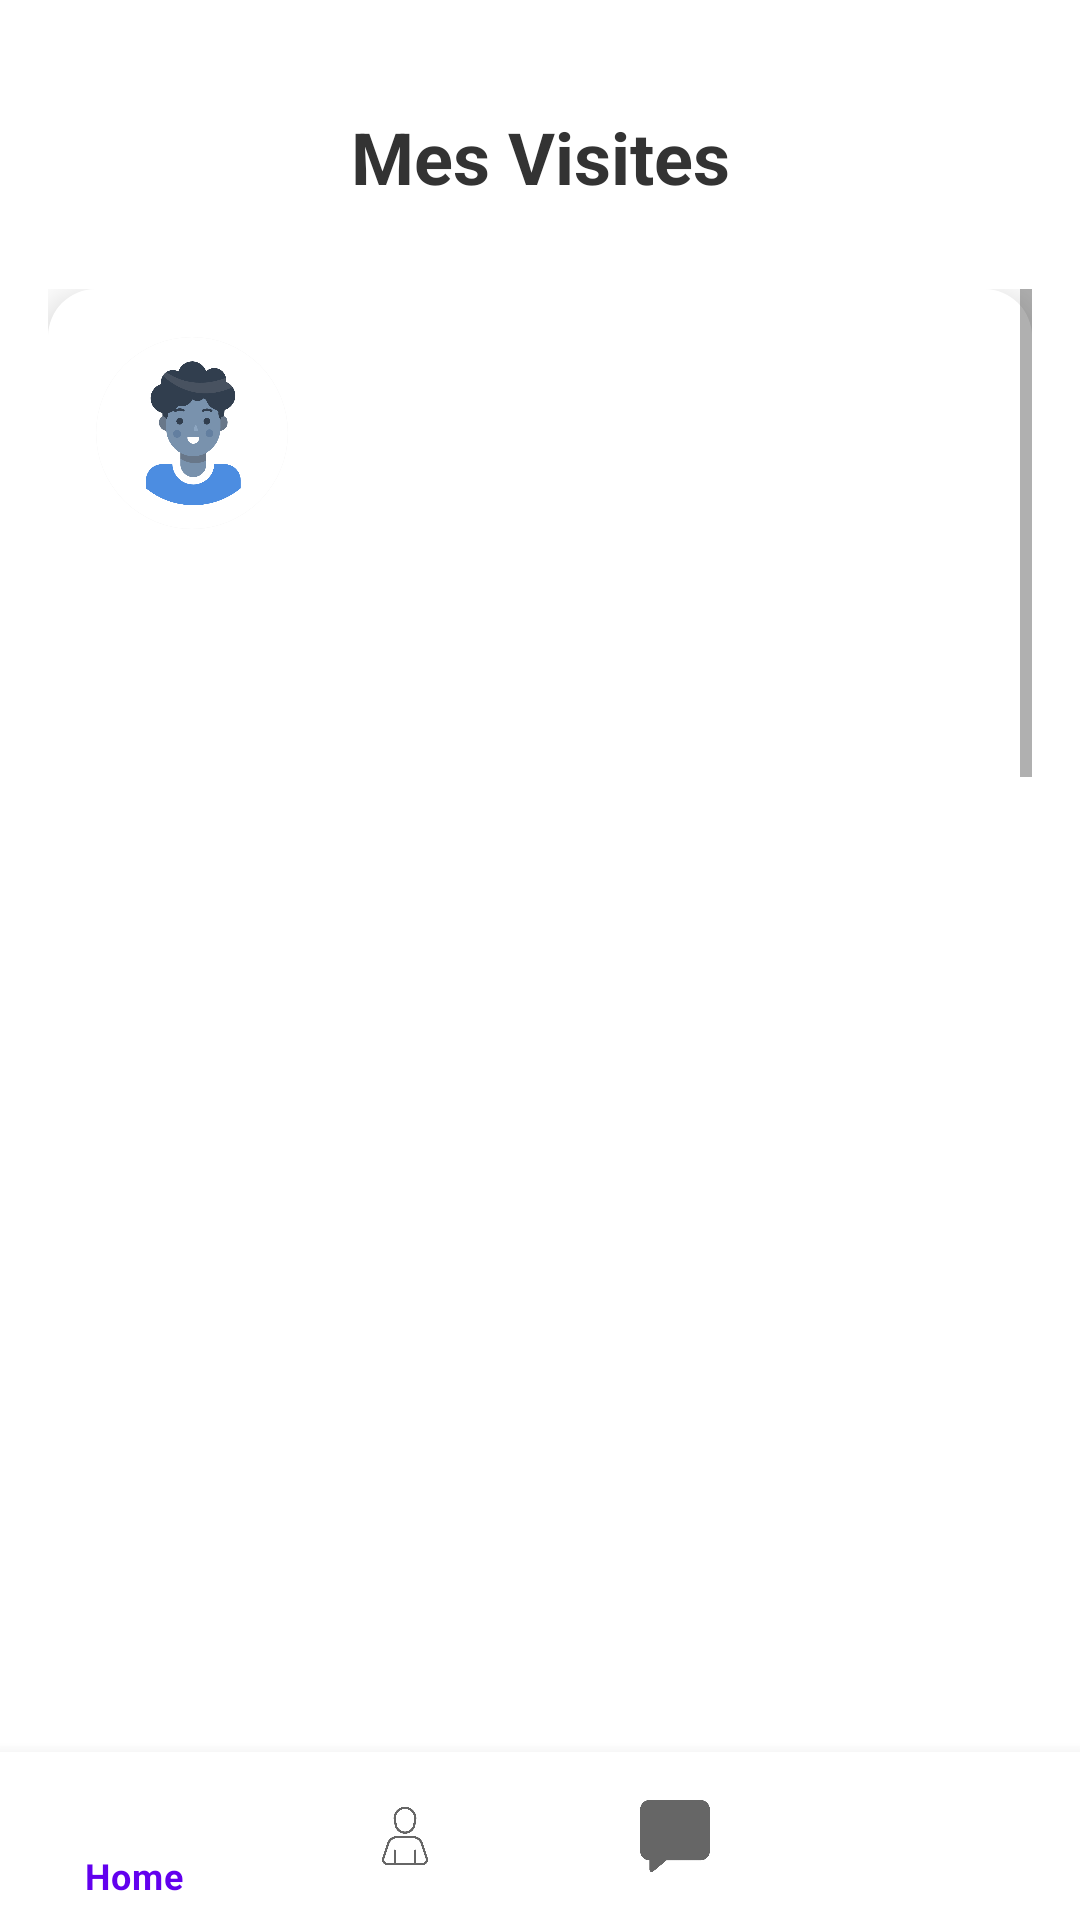

Layout XML and referenced resources for this Android screen:
<!-- AndroidManifest.xml: application theme Theme.Chatnest -->
<!-- res/layout/activity_visites.xml -->
<androidx.constraintlayout.widget.ConstraintLayout xmlns:android="http://schemas.android.com/apk/res/android"
    xmlns:app="http://schemas.android.com/apk/res-auto"
    android:id="@+id/main"
    android:layout_width="match_parent"
    android:layout_height="match_parent"
    >

    
    <View
        android:id="@+id/headerSpacer"
        android:layout_width="0dp"
        android:layout_height="24dp"
        app:layout_constraintTop_toTopOf="parent"
        app:layout_constraintStart_toStartOf="parent"
        app:layout_constraintEnd_toEndOf="parent" />

    
    <TextView
        android:id="@+id/tvTitreVisites"
        android:layout_width="0dp"
        android:layout_height="wrap_content"
        android:text="Mes Visites"
        android:textSize="24sp"
        android:textStyle="bold"
        android:textColor="#333333"
        android:gravity="center"
        android:paddingVertical="12dp"
        android:background="#FFFFFF"
        app:layout_constraintTop_toBottomOf="@id/headerSpacer"
        app:layout_constraintStart_toStartOf="parent"
        app:layout_constraintEnd_toEndOf="parent" />

    
    <android.widget.ScrollView
        android:id="@+id/scrollView"
        android:layout_width="0dp"
        android:layout_height="0dp"
        android:layout_margin="16dp"
        app:layout_constraintTop_toBottomOf="@id/tvTitreVisites"
        app:layout_constraintBottom_toTopOf="@id/bottom_navigation"
        app:layout_constraintStart_toStartOf="parent"
        app:layout_constraintEnd_toEndOf="parent">

        
        <androidx.cardview.widget.CardView
            android:id="@+id/cardAucuneVisite"
            android:layout_width="match_parent"
            android:layout_height="wrap_content"
            app:cardCornerRadius="16dp"
            app:cardElevation="8dp"
            app:cardBackgroundColor="#FFFFFF">

            <LinearLayout
                android:id="@+id/visiteLayout"
                android:layout_width="match_parent"
                android:layout_height="wrap_content"
                android:orientation="vertical"
                android:padding="16dp"
                android:background="#FFFFFF">

                
                <ImageView
                    android:id="@+id/imageProfil"
                    android:layout_width="64dp"
                    android:layout_height="64dp"
                    android:src="@drawable/user"
                    android:background="@drawable/circle_background"
                    android:scaleType="centerCrop"
                    android:clipToOutline="true" />

                
                <LinearLayout
                    android:id="@+id/infosVisite"
                    android:layout_width="0dp"
                    android:layout_height="wrap_content"
                    android:layout_weight="1"
                    android:orientation="vertical"
                    android:layout_marginStart="12dp">

                    <TextView
                        android:id="@+id/nomClient"
                        android:layout_width="wrap_content"
                        android:layout_height="wrap_content"
                        android:text="Nom Client"
                        android:textStyle="bold"
                        android:textSize="16sp"
                        android:textColor="@android:color/black" />

                    <TextView
                        android:id="@+id/prenomClient"
                        android:layout_width="wrap_content"
                        android:layout_height="wrap_content"
                        android:text="Prénom Client"
                        android:textSize="14sp"
                        android:textColor="@android:color/darker_gray" />

                    <TextView
                        android:id="@+id/dateVisite"
                        android:layout_width="wrap_content"
                        android:layout_height="wrap_content"
                        android:text="Date: 01/01/2025"
                        android:textSize="14sp"
                        android:textColor="@android:color/darker_gray" />

                    <TextView
                        android:id="@+id/heureVisite"
                        android:layout_width="wrap_content"
                        android:layout_height="wrap_content"
                        android:text="Heure: 14:00"
                        android:textSize="14sp"
                        android:textColor="@android:color/darker_gray" />

                    <TextView
                        android:id="@+id/adresseVisite"
                        android:layout_width="wrap_content"
                        android:layout_height="wrap_content"
                        android:text="Adresse: 123 rue Exemple"
                        android:textSize="14sp"
                        android:textColor="@android:color/darker_gray"
                        android:visibility="visible" />

                    
                    <LinearLayout
                        android:id="@+id/buttonsLayout"
                        android:layout_width="wrap_content"
                        android:layout_height="wrap_content"
                        android:orientation="horizontal"
                        android:paddingTop="8dp">


                    </LinearLayout>

                </LinearLayout>

            </LinearLayout>


        </androidx.cardview.widget.CardView>

    </android.widget.ScrollView>

    
    <com.google.android.material.bottomnavigation.BottomNavigationView
        android:id="@+id/bottom_navigation"
        android:layout_width="0dp"
        android:layout_height="56dp"
        android:background="#FFFFFF"
        app:menu="@menu/bottom_menu"
        app:layout_constraintBottom_toBottomOf="parent"
        app:layout_constraintStart_toStartOf="parent"
        app:layout_constraintEnd_toEndOf="parent" />

</androidx.constraintlayout.widget.ConstraintLayout>
<!-- resources referenced by this layout -->
<resources>
  <!-- drawable circle_background (drawable) -->
  <?xml version="1.0" encoding="utf-8"?>
  <shape xmlns:android="http://schemas.android.com/apk/res/android" android:shape="rectangle">
      <solid android:color="#E0E0E0" />
      <corners android:radius="250dp" />
  </shape>
  <!-- drawable user: png bitmap (drawable, 37430 bytes) -->
  <style name="Theme.Chatnest" parent="Theme.MaterialComponents.DayNight.DarkActionBar">
          
          <item name="colorPrimary">@color/purple_500</item>
          <item name="colorPrimaryVariant">@color/purple_700</item>
          <item name="colorOnPrimary">@color/white</item>
          
          <item name="colorSecondary">@color/teal_200</item>
          <item name="colorSecondaryVariant">@color/teal_700</item>
          <item name="colorOnSecondary">@color/black</item>
          
          <item name="android:statusBarColor">?attr/colorPrimaryVariant</item>
          
      </style>
  <color name="purple_500">#FF6200EE</color>
  <color name="purple_700">#FF3700B3</color>
  <color name="white">#FFFFFFFF</color>
  <color name="teal_200">#FF03DAC5</color>
  <color name="teal_700">#FF018786</color>
  <color name="black">#FF000000</color>
</resources>
